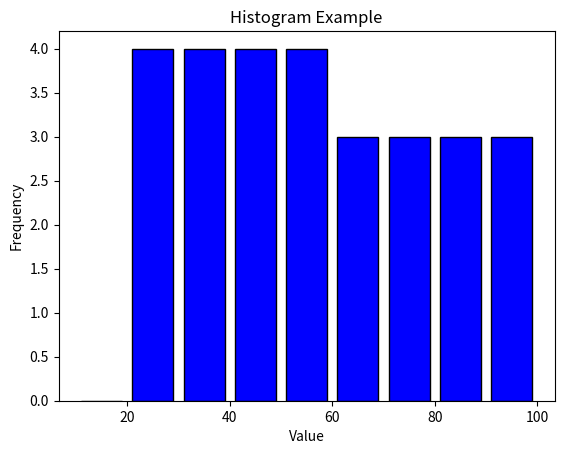

This chart was generated by the following Python code:
import matplotlib.pyplot as plt
import numpy as np

# Sample data
age = [22, 25, 30, 35, 40, 45, 50, 55, 60, 65, 70, 75, 80, 34, 56, 23, 45, 67, 89, 90, 100, 34, 23, 45, 56, 78, 88, 99]
bins = [10, 20, 30, 40, 50, 60, 70, 80, 90, 100]
# Histogram
plt.hist(age, bins, color='blue', histtype='bar', rwidth=0.8, edgecolor='black')
plt.xlabel('Value')
plt.ylabel('Frequency')
plt.title('Histogram Example')
plt.show()